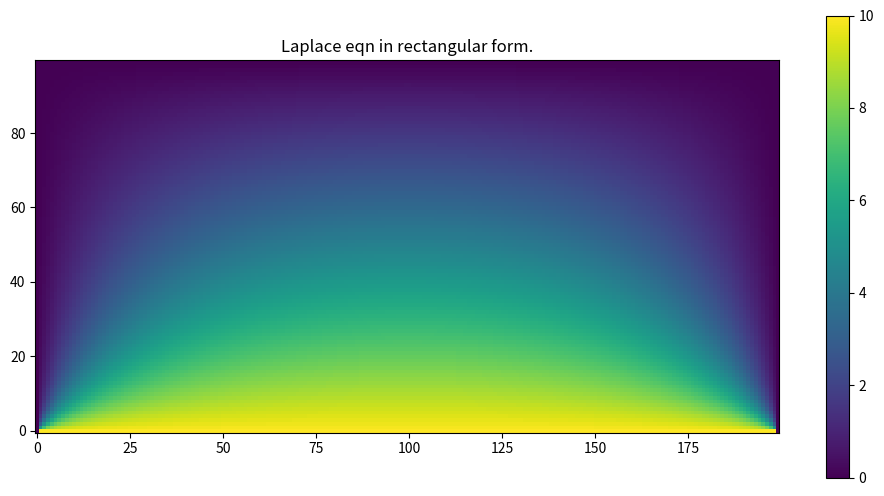

Reproduce this figure in Python.
import numpy as np
from matplotlib import pyplot as plt


def __func_iter(data_mat, del_x, del_y):
    new_data_mat = np.copy(data_mat)

    for i in range(1, data_mat.shape[0] - 1):
        for j in range(1, data_mat.shape[1] - 1):
            val = (del_y ** 2) * (data_mat[i + 1, j] + data_mat[i - 1, j])
            val += (del_x ** 2) * (data_mat[i, j + 1] + data_mat[i, j - 1])
            val /= 2 * (del_x ** 2 + del_y ** 2)
            new_data_mat[i, j] = val
    return new_data_mat


def solve_lp_rect(boundary_conds: tuple, Lx, Ly,
                  del_x=1, del_y=1, accuracy=1E-2):
    """
    Solves laplacian eqn in a rect boundary.
    ---------------------------------------

    x, y: represents the first and second argument of the req fn.

    boundary_conds: a list of boundary conds (callable function)
    index 0: f(x, 0)    # function of x
    index 1: f(x, Ly)   # function of x
    index 2: f(0, y)    # function of y
    index 3: f(Lx, 0)   # function of y

    Lx, Ly: are the limits of the boundary.

    accu: accuracy of the solution. (=1E-6)
    del_x: delta x to use. (=0.1)
    del_y: delta y to use. (=0.1)
    """
    x_divs = round(Lx / del_x)
    y_divs = round(Ly / del_y)

    data_mat = np.zeros((x_divs, y_divs))
    data_mat[:, 0] = np.vectorize(boundary_conds[0])(np.arange(0, Lx, del_x))
    data_mat[:, -1] = np.vectorize(boundary_conds[1])(np.arange(0, Lx, del_x))
    data_mat[0, :] = np.vectorize(boundary_conds[2])(np.arange(0, Ly, del_y))
    data_mat[-1, :] = np.vectorize(boundary_conds[3])(np.arange(0, Ly, del_y))

    acc = np.inf
    n = 0
    while (acc >= accuracy):
        # new_data_mat = __func_iter(data_mat, del_x, del_y)
        prev_data_mat = np.copy(data_mat)
        data_mat[1:-1, 1:-1] = \
            0.25 * (data_mat[:-2, 1:-1] + data_mat[2:, 1:-1] +
                    data_mat[1:-1, :-2] + data_mat[1:-1, 2:])
        acc = np.max(np.abs(data_mat - prev_data_mat))
        print("Done: {:.2} (iter: {})    ".format(accuracy / acc, n), end='\r')
        n += 1

    return data_mat


Lx = 100
Ly = 50
u_x0 = u_x_ly = lambda x: 10 * np.cos(2 * np.pi * x / Lx)
u_y0 = u_y_lx = lambda y: 10 * np.cos(2 * np.pi * y / Ly)


def u_x0(x): return 10


u_x_ly = u_y0 = u_y_lx = lambda y: 0
boundary_conds = [u_x0, u_x_ly, u_y0, u_y_lx]

del_x = 0.5
del_y = 0.5
accuracy = 1E-8
data_mat = solve_lp_rect(boundary_conds, Lx, Ly,
                         del_x, del_y, accuracy)

# display
fig = plt.figure()
fig.set_size_inches(12, 6)

plot = plt.imshow(data_mat.T)
plt.colorbar(plot, orientation='vertical')
plt.title("Laplace eqn in rectangular form.")
plt.gca().xaxis.tick_bottom()
plt.gca().invert_yaxis()
print("\nsaved to: plot.pdf")
plt.savefig('plot_high_acc.pdf')
